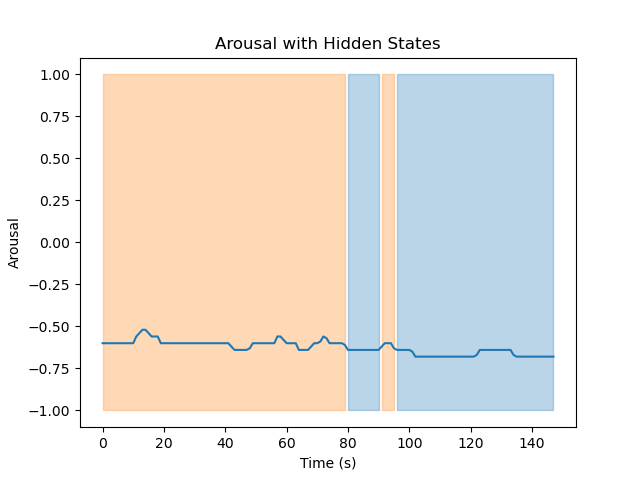

Source data for this figure (header and first rows):
Hidden State	Mean	Variance
1	-0.662	0.0005525
2	-0.5988	0.0007179
